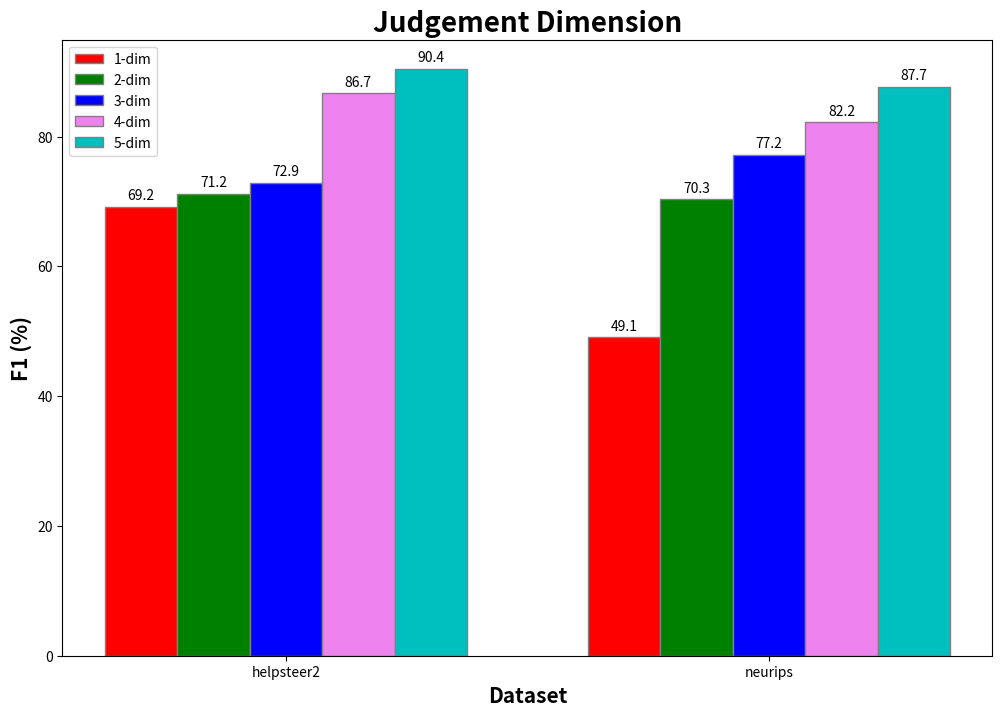

Python code for this plot:
import numpy as np
import matplotlib.pyplot as plt

barWidth = 0.15
fig = plt.subplots(figsize =(12, 8))

dim1 = [69.2, 49.1]
dim2 = [71.2, 70.3]
dim3 = [72.9, 77.2]
dim4 = [86.7, 82.2]
dim5 = [90.4, 87.7]

br1 = np.arange(len(dim1))
br2 = [x + barWidth for x in br1]
br3 = [x + barWidth for x in br2]
br4 = [x + barWidth for x in br3]
br5 = [x + barWidth for x in br4]

bar1 = plt.bar(br1, dim1, color ='r', width = barWidth, 
        edgecolor ='grey', label ='1-dim') 
bar2 = plt.bar(br2, dim2, color ='g', width = barWidth, 
        edgecolor ='grey', label ='2-dim') 
bar3 = plt.bar(br3, dim3, color ='b', width = barWidth, 
        edgecolor ='grey', label ='3-dim')
bar4 = plt.bar(br4, dim4, color ='violet', width = barWidth, 
        edgecolor ='grey', label ='4-dim')
bar5 = plt.bar(br5, dim5, color ='c', width = barWidth, 
        edgecolor ='grey', label ='5-dim') 

plt.title('Judgement Dimension', fontweight='bold', fontsize=20)

plt.xlabel('Dataset', fontweight ='bold', fontsize = 15) 
plt.ylabel('F1 (%)', fontweight ='bold', fontsize = 15) 
plt.xticks([r + 2 * barWidth for r in range(len(dim1))], 
        ['helpsteer2', 'neurips'])

plt.bar_label(bar1, padding=3)
plt.bar_label(bar2, padding=3)
plt.bar_label(bar3, padding=3)
plt.bar_label(bar4, padding=3)
plt.bar_label(bar5, padding=3)

plt.legend()
plt.show()
